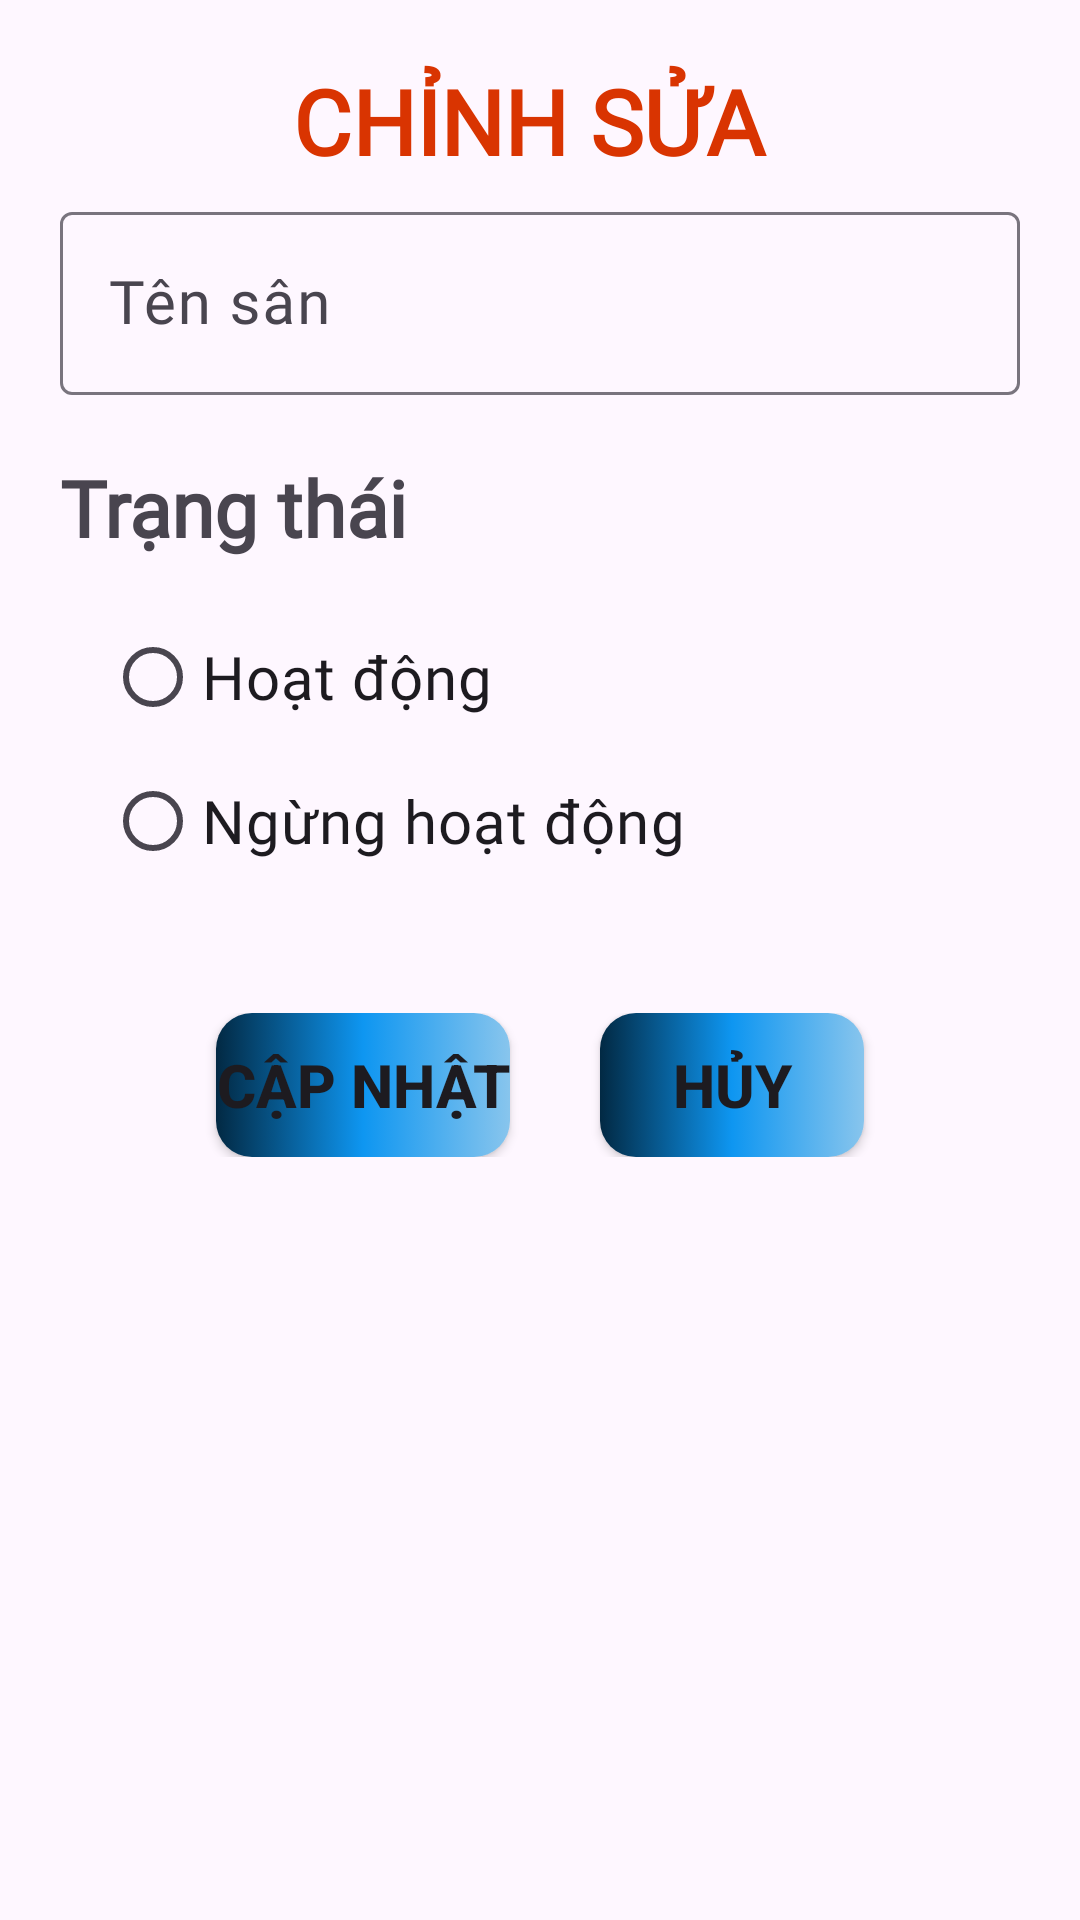

Here is an Android app screen rendered from its layout file. Give the layout XML and the strings, colors and styles it references.
<!-- AndroidManifest.xml: application theme Theme.DatSanBongDa -->
<!-- res/layout/dialog_chinhsuasan.xml -->
<?xml version="1.0" encoding="utf-8"?>
<LinearLayout xmlns:android="http://schemas.android.com/apk/res/android"
    xmlns:app="http://schemas.android.com/apk/res-auto"
    xmlns:tools="http://schemas.android.com/tools"
    android:layout_width="match_parent"
    android:layout_height="match_parent"
    android:orientation="vertical"
    android:padding="20dp">

    <TextView
        android:fontFamily="@font/ggsansbold"
        android:layout_width="match_parent"
        android:layout_height="wrap_content"
        android:text="Chỉnh Sửa "
        android:textAlignment="center"
        android:textAllCaps="true"
        android:textColor="#D93401"
        android:textSize="30dp"
        android:textStyle="bold" />

    <com.google.android.material.textfield.TextInputLayout
        android:layout_width="match_parent"
        android:layout_height="wrap_content"
        android:layout_marginTop="5dp">

        <com.google.android.material.textfield.TextInputEditText
            android:id="@+id/edtTenSan"
            android:fontFamily="@font/ggsansmedium"
            android:layout_width="match_parent"
            android:layout_height="wrap_content"
            android:drawableLeft="@drawable/ic_soccer_24"
            android:drawablePadding="10dp"
            android:hint="Tên sân"

            android:textColor="@color/black"
            android:textSize="20dp" />
    </com.google.android.material.textfield.TextInputLayout>

    <TextView
        android:fontFamily="@font/ggsansbold"
        android:id="@+id/trangthaisua"
        android:layout_width="match_parent"
        android:layout_height="wrap_content"
        android:layout_marginTop="20dp"
        android:inputType="none"
        android:text="Trạng thái"
        android:textSize="26dp"
        android:textStyle="bold" />

    <RadioGroup
        android:id="@+id/radio_group"
        android:layout_width="wrap_content"
        android:layout_height="wrap_content"
        android:layout_margin="15dp">

        <RadioButton
            android:fontFamily="@font/ggsansmedium"
            android:id="@+id/rb_hoatdong"
            android:layout_width="wrap_content"
            android:layout_height="wrap_content"
            android:text="Hoạt động"
            android:textSize="20dp" />

        <RadioButton
            android:fontFamily="@font/ggsansmedium"
            android:id="@+id/rb_ngunghoatdong"
            android:layout_width="wrap_content"
            android:layout_height="wrap_content"
            android:text="Ngừng hoạt động"
            android:textSize="20dp" />

    </RadioGroup>


    <LinearLayout
        android:layout_width="match_parent"
        android:layout_height="wrap_content"
        android:layout_marginTop="25dp"
        android:gravity="center"
        android:orientation="horizontal">

        <Button
            android:id="@+id/btnUpdateTrangThai"
            android:layout_width="wrap_content"
            android:layout_height="wrap_content"
            android:background="@drawable/custom_button"
            android:text="cập nhật"

            android:textAllCaps="true"
            android:textSize="20dp"
            android:textStyle="bold"
            app:backgroundTint="@null" />

        <Button
            android:id="@+id/btnCancelTrangThai"
            android:layout_width="wrap_content"
            android:layout_height="wrap_content"
            android:layout_marginLeft="30dp"
            android:background="@drawable/custom_button"
            android:text="hủy"
            android:textAllCaps="true"
            android:textSize="20dp"
            android:textStyle="bold"
            app:backgroundTint="@null" />
    </LinearLayout>
</LinearLayout>
<!-- resources referenced by this layout -->
<resources>
  <color name="black">#FF000000</color>
  <!-- drawable custom_button (drawable) -->
  <selector xmlns:android="http://schemas.android.com/apk/res/android">
  
  
      <item>
          <shape>
              <corners android:radius="12dp" />
              <gradient
                  android:startColor="#88C5ED"
                  android:centerColor="#0E96F1"
                  android:endColor="#022943"
                  android:angle="180" />
          </shape>
      </item>
  </selector>
  <style name="Theme.DatSanBongDa" parent="Base.Theme.DatSanBongDa" />
  <style name="Base.Theme.DatSanBongDa" parent="Theme.Material3.DayNight.NoActionBar">
          
          
          <item name="android:windowLightStatusBar">true</item>
  
      </style>
</resources>
